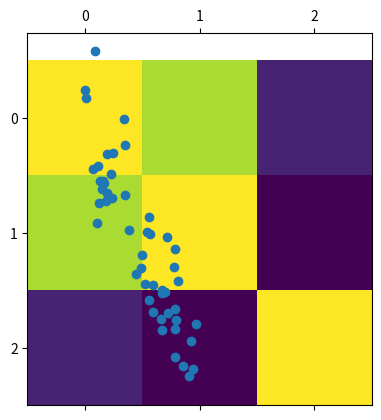

Recreate this plot in Python.
import pandas as pd
import numpy as np
import matplotlib.pyplot as plt


## generate sample data
# x and z are randomly generated
# y is loosely two times of x
x = np.random.rand(50,)
y = x * 2 + np.random.normal(0, 0.3, 50)
z = np.random.rand(50,)

df = pd.DataFrame({
    'x': x,
    'y': y,
    'z': z
})

## compute the correlation matrix
corr_mat = df.corr()

## plot the heatmap
plt.matshow(corr_mat)
plt.show()

## plot x and y
plt.scatter(df['x'], df['y'])
plt.show()

## end of code ..

# this is a new line